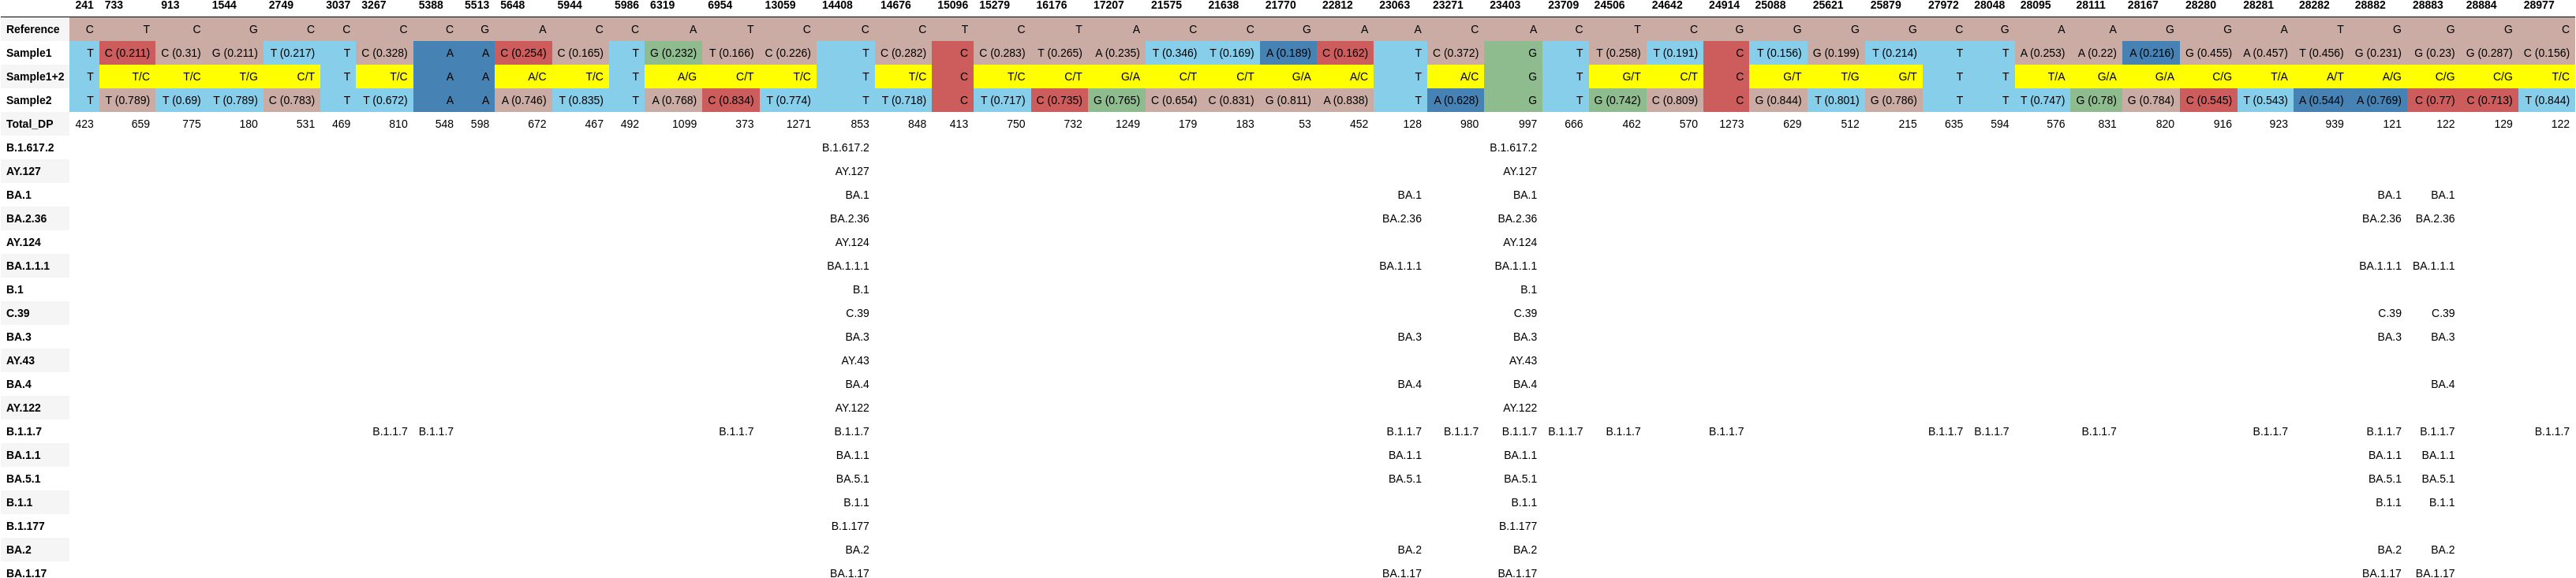

Source data for this figure (header and first rows):
, 241, 733, 913, 1544, 2749, 3037, 3267, 5388, 5513, 5648, 5944, 5986, 6319, 6954, 13059, 14408, 14676, 15096, 15279, 16176, 17207, 21575, 21638
Reference, C, T, C, G, C, C, C, C, G, A, C, C, A, T, C, C, C, T, C, T, A, C, C
Sample1, T, C (0.211), C (0.31), G (0.211), T (0.217), T, C (0.328), A, A, C (0.254), C (0.165), T, G (0.232), T (0.166), C (0.226), T, C (0.282), C, C (0.283), T (0.265), A (0.235), T (0.346), T (0.169)
Sample1+2, T, T/C, T/C, T/G, C/T, T, T/C, A, A, A/C, T/C, T, A/G, C/T, T/C, T, T/C, C, T/C, C/T, G/A, C/T, C/T
Sample2, T, T (0.789), T (0.69), T (0.789), C (0.783), T, T (0.672), A, A, A (0.746), T (0.835), T, A (0.768), C (0.834), T (0.774), T, T (0.718), C, T (0.717), C (0.735), G (0.765), C (0.654), C (0.831)
Total_DP, 423, 659, 775, 180, 531, 469, 810, 548, 598, 672, 467, 492, 1099, 373, 1271, 853, 848, 413, 750, 732, 1249, 179, 183
B.1.617.2, , , , , , , , , , , , , , , , B.1.617.2, , , , , , , 
AY.127, , , , , , , , , , , , , , , , AY.127, , , , , , , 
BA.1, , , , , , , , , , , , , , , , BA.1, , , , , , , 
BA.2.36, , , , , , , , , , , , , , , , BA.2.36, , , , , , , 
AY.124, , , , , , , , , , , , , , , , AY.124, , , , , , , 
BA.1.1.1, , , , , , , , , , , , , , , , BA.1.1.1, , , , , , , 
B.1, , , , , , , , , , , , , , , , B.1, , , , , , , 
C.39, , , , , , , , , , , , , , , , C.39, , , , , , , 
BA.3, , , , , , , , , , , , , , , , BA.3, , , , , , , 
AY.43, , , , , , , , , , , , , , , , AY.43, , , , , , , 
BA.4, , , , , , , , , , , , , , , , BA.4, , , , , , , 
AY.122, , , , , , , , , , , , , , , , AY.122, , , , , , , 
B.1.1.7, , , , , , , B.1.1.7, B.1.1.7, , , , , , B.1.1.7, , B.1.1.7, , , , , , , 
BA.1.1, , , , , , , , , , , , , , , , BA.1.1, , , , , , , 
BA.5.1, , , , , , , , , , , , , , , , BA.5.1, , , , , , , 
B.1.1, , , , , , , , , , , , , , , , B.1.1, , , , , , , 
B.1.177, , , , , , , , , , , , , , , , B.1.177, , , , , , , 
BA.2, , , , , , , , , , , , , , , , BA.2, , , , , , , 
BA.1.17, , , , , , , , , , , , , , , , BA.1.17, , , , , , , 
